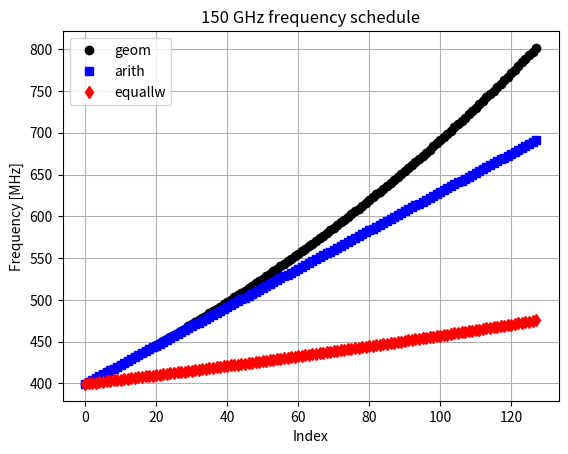
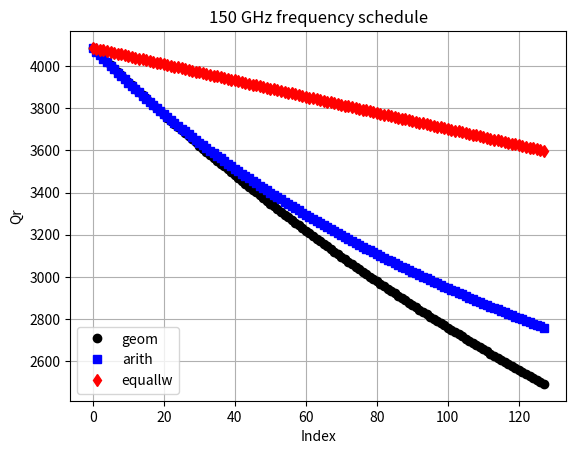
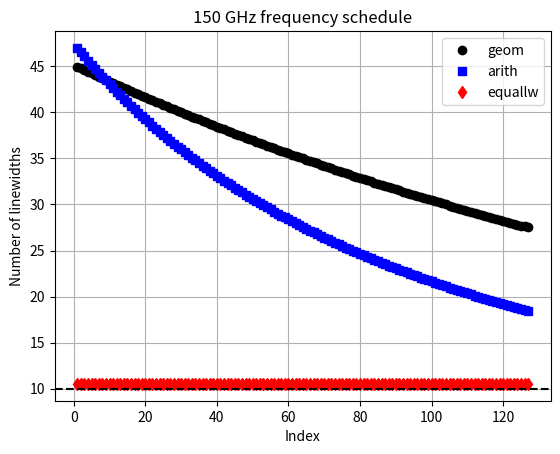
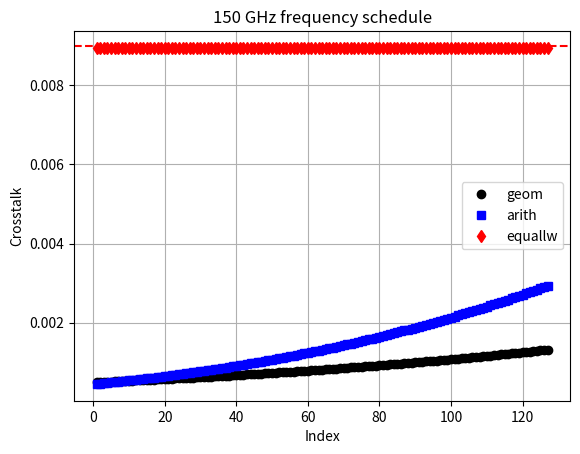
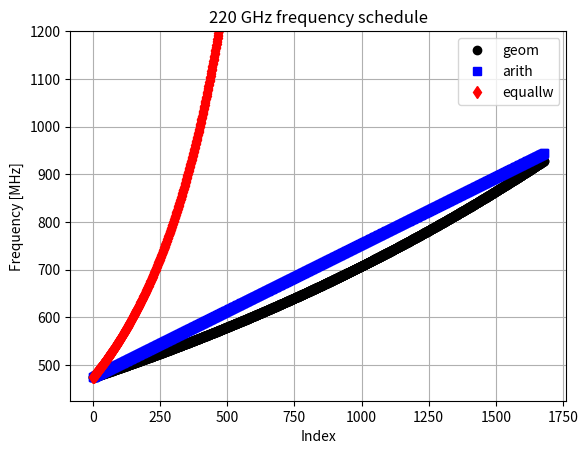
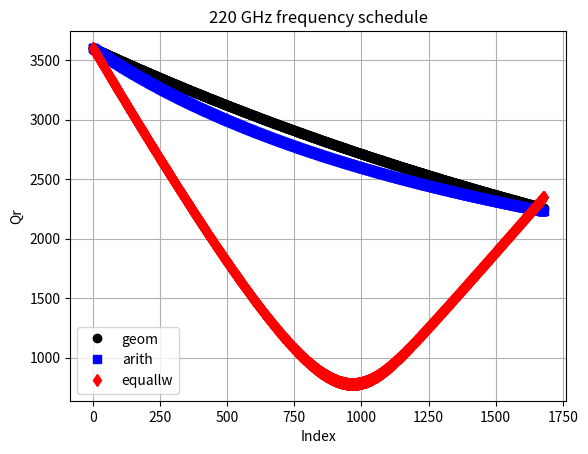
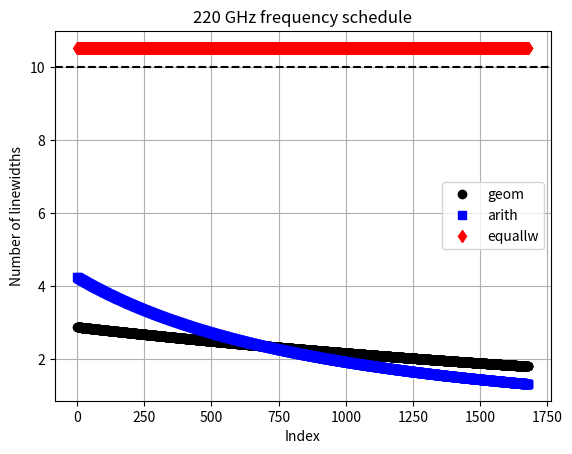
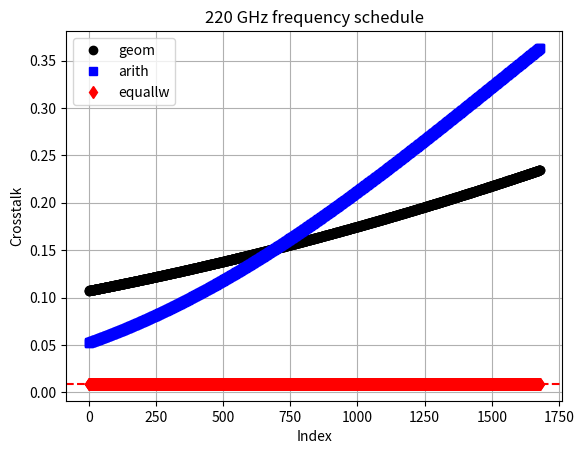
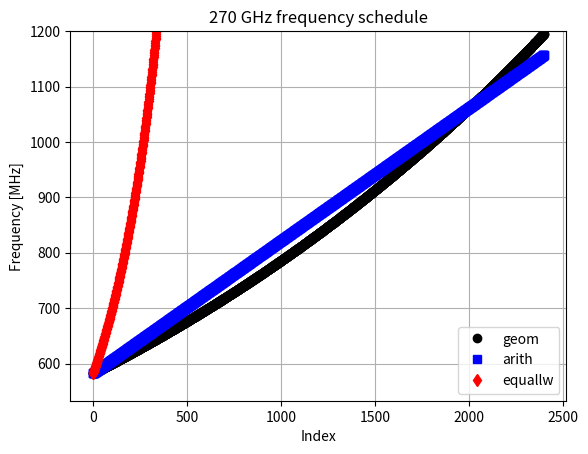
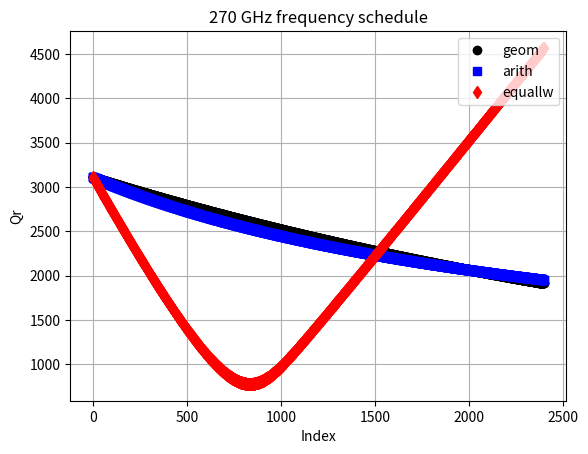
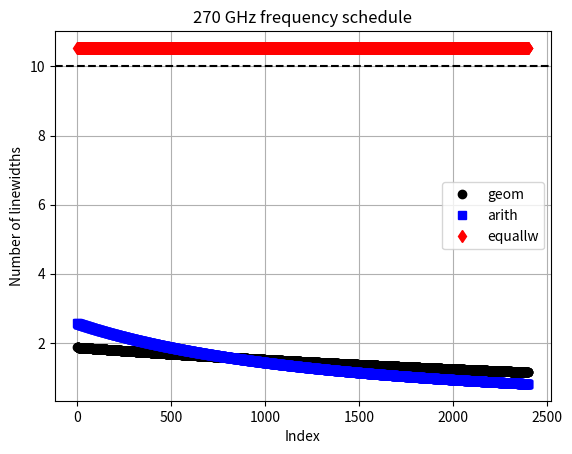
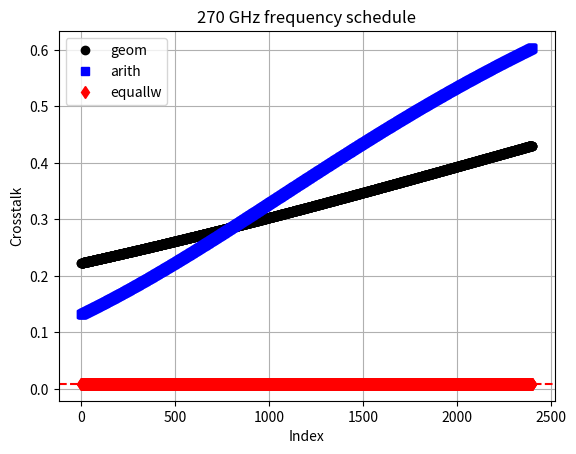

The matplotlib source for these figures, in order:
#! /usr/bin/env python3

# My version of the resonator code. Most of the calculations are adapted from the ipython notebook that I have in this folder.
# I initialize the resonator bolometer with some of its parameters so I can easily adjust it.

import numpy as np
from math import pi
from scipy.constants import h,k,c,m_e,N_A
import matplotlib.pyplot as plt
from scipy.special import kn, iv

pW = 1e-12
MHz = 1e6
kHz = 1e3
Hz = 1
um = 1e-6
Kelvin = 1
microsecond = 1e-6
mJ = 1e-3
mol = 1
cm = 1e-2
g = 1
uOhm = 1e-6
pF = 1e-12
nH = 1e-9
aW = 1e-18

k_B = k

K_0 = lambda x: kn(0, x)
I_0 = lambda x: iv(0, x)

hbar = h/(2*pi)
Q_int = 1e8
T_amp = 5.22 * Kelvin
eta_read = 0.01
chi_ph = 0.658 # flink factor for phonon noise
# Material properties of the Aluminum superconductor
tau_max = 0.1809 * microsecond
n_qp_star = 518 * 1/um**3
R = 1./(n_qp_star * tau_max)
# Physical properties of the superconductor + resonator capacitor
t = 0.05 * um
w_trace = 1 * um #width of inductor trace
s_trace = 1 * um #spacing between inductor meanders
N_sq = 16200  # Number of squares
l = N_sq * w_trace # Total length of the inductor (approximately. More exact is +21um + ...)
A = t * w_trace # cross-sectional area
V_sc = l * A

P_opt = 14.00*pW #((Vdc/Rb)**2 * Rh).to(u.pW)

n = 2.000 # conductivity index = beta + 1
band = 270
if band == 150:
    K_leg = 122.9 * pW/Kelvin**(n+1)  #150 GHz case
elif band == 220:
    K_leg = 275.2 * pW/Kelvin**(n+1)   #220 GHz case
elif band == 270:
    K_leg = 352.5 * pW/Kelvin**(n+1)   #270 GHz case

T_c = 1.278 * Kelvin
Tstart = 0.2
T_0 = 0.23 * Kelvin # Previously 0.23K Temperature of the thermal bath
alphak = 0.378

Pg_dBm = -90
Pg = 1e-3 * 10**(Pg_dBm/10)

gamma = 1.35 * mJ/mol/Kelvin**2
density = 2.7 * g/cm**3
A_r = 26.98 * g/mol
rho = 1.255 * uOhm * cm

N_0 = (3 * (gamma * (density/A_r)))/(2*pi**2 * k_B**2)


#plt.figure(321, figsize=(10,10))
#plt.figure(213, figsize=(10,10))
Delta = 1.764 * k_B * T_c

varyQc = False
varyfreq = True
varyTemp = False
analyzeTempandNumber = False

def get_islandtemperature(Tbath, P):
    return (P/K + Tbath**(n+1))**(1./(n+1))

def get_islandpower(T, Tbath):
    return K*(T**(n+1) - Tbath**(n+1))

def get_rjtemp(P, nu0, bw):
    return P/(k*nu0*bw)

def get_beta(T, nu):

    delta = 3.5*k*Tc/2
    q = (h*nu/2/k/T)
    nqp = 2*N0*np.sqrt(2*pi*delta*k*T)*np.exp(-delta/(k*T))
    S1 = 2/pi * np.sqrt(2*delta/(pi*k*T))*np.sinh(q)*K0(q)
    S2 = 1 + np.sqrt(2*delta/(pi*k*T))*np.exp(-q)*I0(q)
    return S2/S1

def get_xQrMB(T, f):
    eta = h * f / (2*k_B * T)
    S_1 = (2/pi)*np.sqrt(2*Delta/(pi*k_B*T))*np.sinh(eta)*K_0(eta)
    S_2 = 1 + np.sqrt(2*Delta/(pi*k_B*T)) * np.exp(-eta) * I_0(eta)

    n_th = 2*N_0 * np.sqrt(2*pi* k_B * T* Delta)*np.exp(-Delta/(k_B*T))
    n_qp = n_th
    Q_qp = (2 * N_0 * Delta)/(alphak * S_1 * n_qp)
    Q_i = 1./(1/Q_qp + 1./Q_int)
    Q_c = Q_i
    Q_r  = 1./(1./Q_c + 1./Q_i)
    x = (alphak * n_qp * S_2)/(4 * N_0 * Delta)
    return x, Q_r

def get_xQMB(T, f):

    eta = h * f / (2*k_B * T)
    S_1 = (2/pi)*np.sqrt(2*Delta/(pi*k_B*T))*np.sinh(eta)*K_0(eta)
    S_2 = 1 + np.sqrt(2*Delta/(pi*k_B*T)) * np.exp(-eta) * I_0(eta)

    n_th = 2*N_0 * np.sqrt(2*pi* k_B * T* Delta)*np.exp(-Delta/(k_B*T))
    n_qp = n_th
    Q_qp = (2 * N_0 * Delta)/(alphak * S_1 * n_qp)
    Q_i = 1./(1/Q_qp + 1./Q_int)
    x = (alphak * n_qp * S_2)/(4 * N_0 * Delta)
    return x, 1./Q_i

def get_responsivity(T, nu):
    G = K*(n+1)*T**n
    delta = 3.5*k*Tc/2
    kappa = 0.5 + delta/(k*T)
    q = (h*nu/2/k/T)
    nqp = 2*N0*np.sqrt(2*pi*delta*k*T)*np.exp(-delta/(k*T))
    S2 = 1 + np.sqrt(2*delta/(pi*k*T))*np.exp(-q)*I0(q)
    x = alpha_k * S2 * nqp / (4*N0*delta)
    S = (nu * x * kappa)/(G * T)
    return S

def get_loading(T, nu0, bw):
    return k*T*nu0*bw


if varyQc:
    if band == 150:
        f_r = 324*MHz
    elif band == 220:
        f_r = 475*MHz
    elif band == 270:
        f_r = 583*MHz
    f_g = f_r
    omega_r = 2*pi*f_r
    Qc = np.logspace(3,5,2000)
    T_op = 380e-3
    T = T_op
    kappa = 0.5 + Delta/(k_B*T)
    G = K_leg * (n+1)*T**n

    eta = h * f_g / (2*k_B * T)
    S_1 = (2/pi)*np.sqrt(2*Delta/(pi*k_B*T))*np.sinh(eta)*K_0(eta)
    S_2 = 1 + np.sqrt(2*Delta/(pi*k_B*T)) * np.exp(-eta) * I_0(eta)
    beta = S_2/S_1

    N_0 = (3 * (gamma * (density/A_r)))/(2*pi**2 * k_B**2)
    Gamma_gen = 0
    n_th = 2*N_0 * np.sqrt(2*pi* k_B * T* Delta)*np.exp(-Delta/(k_B*T))

    # Quality factors
    n_qp = np.sqrt((n_th + n_qp_star)**2 + (2*Gamma_gen*n_qp_star*tau_max/V_sc)) - n_qp_star
    tau_qp = tau_max/(1 + n_qp/n_qp_star)
    Q_qp = (2 * N_0 * Delta)/(alphak * S_1 * n_qp)
    Q_sigma = (np.pi/4)*np.exp(Delta/(k_B * T))/np.sinh(eta)/K_0(eta)
    #Q_c = 22400
    Q_c = Qc
    Q_i = 1./(1/Q_qp + 1./Q_int)
    Q_r  = 1./(1./Q_c + 1./Q_i)
    chi_c = 4*Q_r**2/(Q_c*Q_i)
    print ("Qi ", Q_i)
    print ("Qc ", Q_c)
    print ("chi_c", chi_c)
    chi_g = 1
    x = (alphak * n_qp * S_2)/(4 * N_0 * Delta)
    P_diss = (chi_g*chi_c/2) * Pg
    Pc_tls = 1e-3*10**(-95.3/10)
    Ec_tls = (Pc_tls*Q_i/omega_r)
    Nc_tls = (Ec_tls/(hbar*omega_r))
    E_stored = (P_diss*Q_i/omega_r)
    N_ph = (E_stored/(hbar*omega_r)) # number of #microwave photons
    #responsivity
    S = f_r * x * kappa / (G * T)

    NEP_ph = np.sqrt(4*chi_ph*k_B*T**2*G)
    #NEP_amp = (G*T/(kappa*x))*(2/Q_i)*np.sqrt(k_B*T_amp/Pg)
    NEP_amp = (f_r/S)*(Q_c/(2*Q_r**2))*np.sqrt(k_B*T_amp/Pg)
    NEP_gr = (2*G*T/n_qp/kappa)/np.sqrt(R*V_sc)
    # TLS NEP
    alpha_tls = 0.5
    beta_tls = 2
    kappatls0 = 3.2e-16/Hz*Kelvin**beta_tls*Hz**0.5/np.sqrt(Nc_tls)
    #print (kappatls0)
    nu_tls = 1 * Hz
    # TLS spectrum at 1 Hz
    Stls = kappatls0/np.sqrt(1 + N_ph/Nc_tls)*T**(-beta_tls)* nu_tls**(-alpha_tls)
    #print (Stls)
    NEP_tls = (Stls**0.5*f_r/S)
    ones = np.ones_like(Qc)
    if band == 150:
        N_photon = 43#aW/rtHz
    elif band == 220:
        N_photon = 82#aW/rtHz
    elif band == 270:
        N_photon = 92#aW/rtHz
    NEP_total = np.sqrt(NEP_ph**2 + NEP_amp**2 + NEP_gr**2 + NEP_tls**2)

    fig, ax = plt.subplots(figsize=(10,10))
    ax.semilogx(Qc, NEP_total/aW, label='Total Noise')
    ax.semilogx(Qc, NEP_ph/aW*ones, label='Phonon Noise')
    ax.semilogx(Qc, NEP_amp/aW, label='Amplifier Noise')
    ax.axvline(Q_i, color='k', ls='--', lw=2)
    ax.axhline(N_photon, color='k', ls='-.', lw=2)
    ax.grid()
    ax.legend(loc='upper left', title='NEP')
    ax.set_xlim(left=Qc[0], right=Qc[-1])
    ax.set_ylim(bottom=0, top=100)
    ax.set_xlabel('Qc')
    ax.set_title('%d GHz band, NEP(T=%d mK, f=1 Hz)'%(band, T_op*1e3))
    ax.set_ylabel('NEP [aW/$\sqrt{\mathrm{Hz}}$]')
    plt.savefig('Qc_dependence_of_NEP_%dGHzband.png'%(band))
    plt.show()
elif varyfreq:
    ximax = 0.009
    f_r = np.r_[300:1300:2000j]*MHz
    f_g = f_r
    omega_r = 2*pi*f_r
    Qc = 10000
    T_op = 380e-3
    T = T_op
    kappa = 0.5 + Delta/(k_B*T)
    G = K_leg * (n+1)*T**n

    eta = h * f_g / (2*k_B * T)
    S_1 = (2/pi)*np.sqrt(2*Delta/(pi*k_B*T))*np.sinh(eta)*K_0(eta)
    S_2 = 1 + np.sqrt(2*Delta/(pi*k_B*T)) * np.exp(-eta) * I_0(eta)
    beta = S_2/S_1

    Gamma_gen = 0
    n_th = 2*N_0 * np.sqrt(2*pi* k_B * T* Delta)*np.exp(-Delta/(k_B*T))

    # Quality factors
    n_qp = np.sqrt((n_th + n_qp_star)**2 + (2*Gamma_gen*n_qp_star*tau_max/V_sc)) - n_qp_star
    tau_qp = tau_max/(1 + n_qp/n_qp_star)
    Q_qp = (2 * N_0 * Delta)/(alphak * S_1 * n_qp)
    Q_sigma = (np.pi/4)*np.exp(Delta/(k_B * T))/np.sinh(eta)/K_0(eta)
    #Q_c = 22400
    Q_c = Qc
    Q_i = 1./(1/Q_qp + 1./Q_int)
    Q_c = Q_i
    Q_r  = 1./(1./Q_c + 1./Q_i)
    chi_c = 4*Q_r**2/(Q_c*Q_i)
    print ("Qi ", Q_i)
    print ("Qc ", Q_c)
    print ("chi_c", chi_c)
    chi_g = 1
    x = (alphak * n_qp * S_2)/(4 * N_0 * Delta)

    geom_delta = x/beta/ximax**0.5
    arith_deltaf = f_r*x*(1-x)/beta/ximax**0.5
    fr_actual = f_r*(1 + x)
    resobw = fr_actual/(2*Q_r)
    targetspacing = resobw/ximax**0.5
    ymax = resobw.max()/kHz
    ymin = resobw.min()/kHz
    mask150 = np.ones_like(f_r, dtype=bool)
    mask150[f_r/MHz < 400] = False
    mask150[f_r/MHz > 2*400] = False
    mask220 = np.ones_like(f_r, dtype=bool)
    mask220[f_r/MHz < 475] = False
    mask220[f_r/MHz > 2*475] = False
    mask270 = np.ones_like(f_r, dtype=bool)
    mask270[f_r/MHz < 583] = False
    mask270[f_r/MHz > 2*583] = False

    plt.figure()
    plt.plot(f_r/MHz, resobw/kHz, 'k')
    plt.fill_between(f_r/MHz, ymin, ymax, mask150, color='r', alpha=0.2,
    label='150 GHz')
    plt.fill_between(f_r/MHz, ymin, ymax, mask220, color='b', alpha=0.2,
    label='220 GHz')
    plt.fill_between(f_r/MHz, ymin, ymax, mask270, color='g', alpha=0.2,
    label='270 GHz')
    plt.xlabel('Frequency [MHz]')
    plt.ylabel('Resonator BW [kHz]')
    plt.title("Resonator BW @ %d mK"%(T*1e3))
    plt.legend(loc='lower right', title='Octave of BW')
    plt.grid()
    plt.axis('tight')
    plt.savefig("resobw_vs_resonator_frequency_%dmK.png"%(T*1e3))
    #plt.show()
    #exit()

    ymax = targetspacing.max()/MHz
    ymin = targetspacing.min()/MHz
    plt.figure()
    plt.plot(f_r/MHz, targetspacing/MHz)
    plt.fill_between(f_r/MHz, ymin, ymax, mask150, color='r', alpha=0.2,
    label='150 GHz')
    plt.fill_between(f_r/MHz, ymin, ymax, mask220, color='b', alpha=0.2,
    label='220 GHz')
    plt.fill_between(f_r/MHz, ymin, ymax, mask270, color='g', alpha=0.2,
    label='270 GHz')
    plt.xlabel('Frequency [MHz]')
    plt.ylabel('Resonator spacing [MHz]')
    plt.title("Target spacing for < 1%% crosstalk @ %d mK"%(T*1e3))
    plt.legend(loc='lower right', title='Octave of BW')
    plt.grid()
    plt.axis('tight')
    plt.savefig("targetspacing_vs_resonator_frequency_%dmK.png"%(T*1e3))
    #plt.show()

    plt.figure()
    plt.plot(f_r/MHz, fr_actual/MHz)
    plt.xlabel('Frequency [MHz]')
    plt.xlabel('Frequency at 380 mK[MHz]')
    plt.grid()
    plt.axis('tight')
    plt.savefig('freqshifted_vs_resonator_frequency_380mK.png')


    plt.figure()
    plt.plot(f_r/MHz, beta)
    plt.xlabel('Frequency [MHz]')
    plt.ylabel('beta')
    plt.grid()
    plt.axis('tight')
    plt.savefig('beta_vs_resonator_frequency_%dmK.png'%(T*1e3))

    plt.figure()
    plt.plot(f_r/MHz, geom_delta)
    plt.xlabel('Frequency [MHz]')
    plt.ylabel('minimum geometric delta')
    plt.grid()
    plt.axis('tight')
    plt.savefig('min_geom_delta_vs_resonator_frequency_%dmK.png'%(T*1e3))

    plt.figure()
    plt.plot(f_r/MHz, arith_deltaf/kHz)
    plt.xlabel('Frequency [MHz]')
    plt.ylabel('minimum arithmetic delta f [kHz]')
    plt.grid()
    plt.axis('tight')
    plt.savefig('min_arith_delta_vs_resonator_frequency_%dmK.png'%(T*1e3))
    #plt.show()
    plt.close('all')




    nu0s = [150, 220, 270]
    f0s = [400., 475., 583.]
    deltas = [0.0055, 0.0004, 0.0003]
    dfs = [2.3, 0.28, 0.24]
    #dfs = [3, 3, 3]
    Ns = [128, 1680, 2400]
    T_ops = [380, 380, 380]

    for i in range(3):
        # 150 GHz case
        N = Ns[i]
        index = np.arange(N)
        f0 = f0s[i]
        delta = deltas[i]
        df = dfs[i]
        print ("delta ", delta)
        print ("df in MHz ", df)
        f_geom = f0*(1+delta)**index*MHz
        f_arith = (f0 + df*index)*MHz

        T_op = T_ops[i]*1e-3
        T = T_op

        f_equallw = np.zeros_like(f_geom)
        f_equallw[0] = f0s[i]*MHz
        for istep in range(1, N):
            x, Q_r = get_xQrMB(T, f_equallw[istep-1])
            delta_fr = f_equallw[istep-1]*(1-x)/(2*Q_r)
            print (istep, delta_fr/MHz)
            f_equallw[istep] = f_equallw[istep-1] + delta_fr/ximax**0.5

        #f_r = f_arith*MHz
        f_r = f_equallw
        omega_r = 2*pi*f_r
        f_g = f_r
        Qc = 10000

        x_geom, Qr_geom = get_xQrMB(T, f_geom)
        x_arith, Qr_arith = get_xQrMB(T, f_arith)
        x_equallw, Qr_equallw = get_xQrMB(T, f_equallw)

        f_geom *= (1-x_geom)
        f_arith *= (1-x_arith)
        f_equallw *= (1-x_equallw)
        dfr_geom = f_geom/(2*Qr_geom)
        dfr_arith = f_arith/(2*Qr_arith)
        dfr_equallw = f_equallw/(2*Qr_equallw)

        crosstalk_geom = 1./(1 + np.diff(f_geom)**2/dfr_geom[:-1]**2)
        crosstalk_arith = 1./(1 + np.diff(f_arith)**2/dfr_arith[:-1]**2)
        crosstalk_equallw = 1./(1 + np.diff(f_equallw)**2/dfr_equallw[:-1]**2)

        Nlw_geom = np.diff(f_geom)/dfr_geom[:-1]
        Nlw_arith = np.diff(f_arith)/dfr_arith[:-1]
        Nlw_equallw = np.diff(f_equallw)/dfr_equallw[:-1]

        plt.figure()
        plt.plot(index, f_geom/MHz, color='k', marker='o', ls='None',
                label='geom')
        plt.plot(index, f_arith/MHz, color='b', marker='s', ls='None',
                label='arith')
        plt.plot(index, f_equallw/MHz, color='r', marker='d', ls='None',
                label='equallw')
        plt.grid()
        plt.xlabel('Index')
        ymin, ymax = plt.ylim()
        if ymax > 1200:
            plt.ylim(bottom=f0-50, top=1200)
        loc='upper left'
        if i==1:
            loc="upper right"
        elif i==2:
            loc="lower right"
        plt.legend(loc=loc)
        plt.ylabel('Frequency [MHz]')
        plt.title('%d GHz frequency schedule'%nu0s[i])
        plt.savefig('%dGHz_freqvsindex.png'%nu0s[i])
        plt.show()

        plt.figure()
        plt.plot(index, Qr_geom, color='k', marker='o', ls='None',
                label='geom')
        plt.plot(index, Qr_arith, color='b', marker='s', ls='None',
                label='arith')
        plt.plot(index, Qr_equallw, color='r', marker='d', ls='None',
                label='equallw')
        plt.grid()
        plt.xlabel('Index')
        loc='lower left'
        if i==2:
            loc="upper right"
        plt.legend(loc=loc)
        plt.ylabel('Qr')
        plt.title('%d GHz frequency schedule'%nu0s[i])
        plt.savefig('%dGHz_Qrvsindex.png'%nu0s[i])
        plt.show()

        plt.figure()
        plt.plot(index[1:], Nlw_geom, color='k', marker='o', ls='None',
                label='geom')
        plt.plot(index[1:], Nlw_arith, color='b', marker='s', ls='None',
                label='arith')
        plt.plot(index[1:], Nlw_equallw, color='r', marker='d', ls='None',
                label='equallw')
        plt.axhline(10, color='k', ls='--')
        plt.grid()
        plt.xlabel('Index')
        loc='upper right'
        if i==1:
            loc="center right"
        elif i==2:
            loc="center right"
        plt.legend(loc=loc)
        plt.ylabel('Number of linewidths')
        plt.title('%d GHz frequency schedule'%nu0s[i])
        plt.savefig('%dGHz_Nlwvsindex.png'%nu0s[i])
        plt.show()

        plt.figure()
        plt.plot(index[1:], crosstalk_geom, color='k', marker='o', ls='None',
                label='geom')
        plt.plot(index[1:], crosstalk_arith, color='b', marker='s', ls='None',
                label='arith')
        plt.plot(index[1:], crosstalk_equallw, color='r', marker='d', ls='None',
                label='equallw')
        plt.axhline(ximax, color='r', ls='--')
        plt.grid()
        plt.xlabel('Index')
        loc='center right'
        if i==1:
            loc="upper left"
        elif i==2:
            loc="upper left"
        plt.legend(loc=loc)
        plt.ylabel('Crosstalk')
        plt.title('%d GHz frequency schedule'%nu0s[i])
        plt.savefig('%dGHz_crosstalkvsindex.png'%nu0s[i])
        plt.show()
        continue

        plt.figure()
        plt.plot(index, f_geom, color='k', marker='o', ls='None', label='geometric spacing')
        plt.plot(index, f_arith,color='b', marker='s', ls ='None', label='arithmetic spacing')
        plt.grid()
        plt.xlabel('Index')
        plt.ylabel('Frequency [MHz]')
        plt.title('%d GHz frequency schedule'%nu0s[i])
        plt.legend(loc='best')
        plt.show()




elif analyzeTempandNumber:

    ximax = 0.01
    nu0s = [150, 220, 270]
    f0s = [400., 475., 583.]
    deltas = [0.0055, 0.0004, 0.0003]
    dfs = [2.3, 0.28, 0.24]
    #dfs = [3, 3, 3]
    Ns = [128, 1680, 2400]

    for iband in range(3):
        BW = f0s[iband]*MHz
        temps = np.r_[250:450:1000j]*1e-3
        bounds = []
        N = np.arange(100, 2500,10)
        for nreso in N:
            f0 = BW
            df = BW/nreso
            f = f0 + df*np.arange(nreso)
            X, Y = np.meshgrid(temps, f)

            x, dQi = get_xQMB(X, Y)
            Qi = 1./dQi
            Qc = 2.0*Qi
            Qr = Qi*Qc/(Qi+Qc)
            Nlw = 2*Qr*df/f[:, np.newaxis]
            print (nreso, np.max(Nlw),np.min(Nlw))

            valid = Nlw >= 1./np.sqrt(ximax)
            row = valid[-1, :]
            bounds.append(row)

            #plt.figure()
            #plt.pcolormesh(X/1e-3, Y/MHz, valid, cmap='gray')
            #plt.xlabel('Temperature [mK]')
            #plt.ylabel('Frequency [MHz]')
            #plt.show()


        print ("\n")
        bounds = np.asarray(bounds)
        print (bounds.shape)
        X, Y = np.meshgrid(temps, N)
        plt.figure()
        plt.pcolormesh(X/1e-3, Y, bounds, cmap='gray')
        plt.grid()
        plt.axhline(Ns[iband] , color='k', ls='-.', lw=2, label="%d"%Ns[iband])
        plt.axhline(Ns[iband]//2, color='b', ls='-', lw=2,
                label="%d"%(Ns[iband]//2))
        plt.axhline(Ns[iband]//3, color='r', ls='-.', lw=2,
                label="%d"%(Ns[iband]//3))
        plt.axhline(Ns[iband]//4, color='g', ls='--', lw=2,
                label="%d"%(Ns[iband]//4))
        plt.axhline(Ns[iband]//5, color='m', ls=':', lw=2,
                label="%d"%(Ns[iband]//5))
        plt.axvline(380, color='r', ls='--', lw=2)
        plt.legend(loc='upper right', title="Nreso")
        plt.xlabel('Temperature [mK]')
        plt.ylabel('Number of resonators')
        plt.title('%d GHz frequency schedule'%nu0s[iband])
        plt.savefig('%dGHz_numberofresospacked_vs_temperature.png'%nu0s[iband])
        plt.show()
        #exit()





